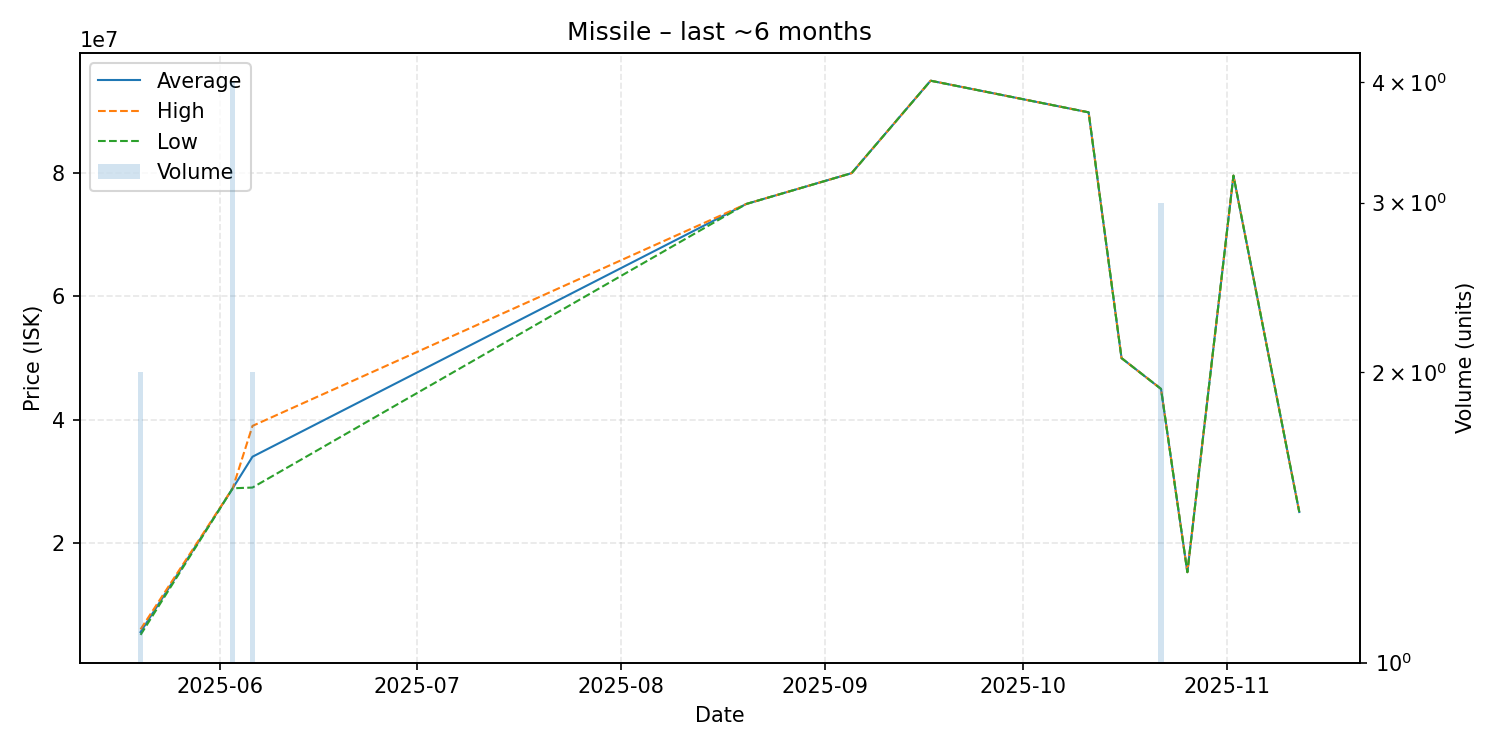

The data file committed next to this chart (first rows):
date, average, highest, lowest, order_count, volume
2025-05-20, 5551500, 6003000, 5100000, 2, 2
2025-06-03, 28887500, 28895000, 28880000, 3, 4
2025-06-06, 34000000, 39000000, 29000000, 2, 2
2025-08-20, 75000000, 75000000, 75000000, 1, 1
2025-09-05, 80000000, 80000000, 80000000, 1, 1
2025-09-17, 95000000, 95000000, 95000000, 1, 1
2025-10-11, 89870000, 89870000, 89870000, 1, 1
2025-10-16, 50000000, 50000000, 50000000, 1, 1
2025-10-22, 45000000, 45000000, 45000000, 1, 3
2025-10-26, 15270000, 15270000, 15270000, 1, 1
2025-11-02, 79600000, 79600000, 79600000, 1, 1
2025-11-12, 25030000, 25030000, 25030000, 1, 1
